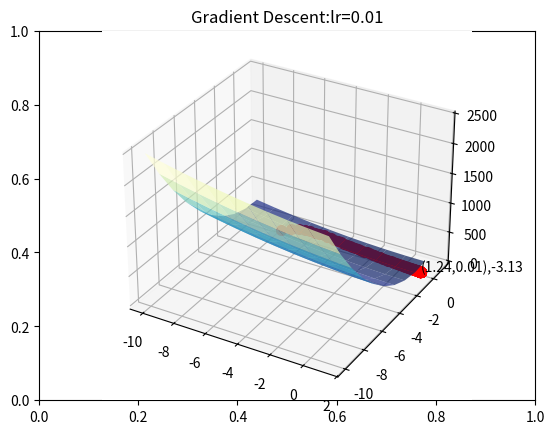

The matplotlib source for this figure:
import numpy as np
import matplotlib.pyplot as plt
import random

# Update with your student ID
student_id = "023xx12345"
student_id = ''.join([i for i in student_id if i.isdigit()])
random.seed(student_id)

# Set the number of iterations and learning rate
iters = random.randint(100,300)
learning_rate = 0.01

# Function to evaluate
def C(x):
    return (x.T @ np.array([[2, 1], [1, 20]]) @ x) - (np.array([5, 3]).reshape(2, 1).T @ x)

# Function to evaluate the gradient
def dC(x):
    return 2 * np.array([[2, 1], [1, 20]]) @ x - np.array([5, 3]).reshape(2, 1)

def plot_grad_change(X,Y,Z, c, grad_xs0, grad_xs1, grad_ys):
    fig = plt.figure()
    title_str = "Gradient Descent:" + "lr=" + str(learning_rate)
    plt.title(title_str)
    ax = fig.add_subplot(projection='3d')
    ax.plot_surface(X, Y, Z, cmap=plt.cm.YlGnBu_r, alpha=0.7)
    for i in range(len(grad_xs0)):
        ax.plot([grad_xs0[i]], [grad_xs1[i]], grad_ys[i][0], markerfacecolor='r', markeredgecolor='r', marker='o', markersize=7)
    ax.text(grad_xs0[-1], grad_xs1[-1], grad_ys[-1][0][0], "(" + str(round(grad_xs0[-1],2)) + "," + str(round(grad_xs1[-1],2)) + ")," + str(round(grad_ys[-1][0][0],2)))
    plt.show()

def GD(start, x, y, z, c, dc, iters, eta):
    px = start.astype(float)
    py = c(px).astype(float)
    print("GD Start Point:", px, py)
    print("Num steps:", iters)
    grad_xs0, grad_xs1, grad_ys = [px[0][0]], [px[1][0]], [py]

    for iter in range(iters):
        grad = dc(px)
        px = px - (eta * grad)
        py = c(px)
        grad_xs0.append(px[0][0])
        grad_xs1.append(px[1][0])
        grad_ys.append(py)
    print("Converged Point:", px, py)
    plot_grad_change(x, y, z, c, grad_xs0, grad_xs1, grad_ys)

lo = -10
hi = 10
x1 = round(random.uniform(lo, 0), 4)
x2 = round(random.uniform(lo, 0), 4)
x = np.linspace(lo, 1, hi)
y = np.linspace(lo, 1, hi)
X, Y = np.meshgrid(x, y)
Z = np.zeros_like(X)
for i in range(X.shape[0]):
    for j in range(X.shape[1]):
        Z[i][j] = C(np.array([X[i][j], Y[i][j]]).reshape(2, 1))

# Start Gradient Descent
GD(np.array([x1, x2]).reshape(2, 1), X, Y, Z, C, dC, iters, learning_rate)
